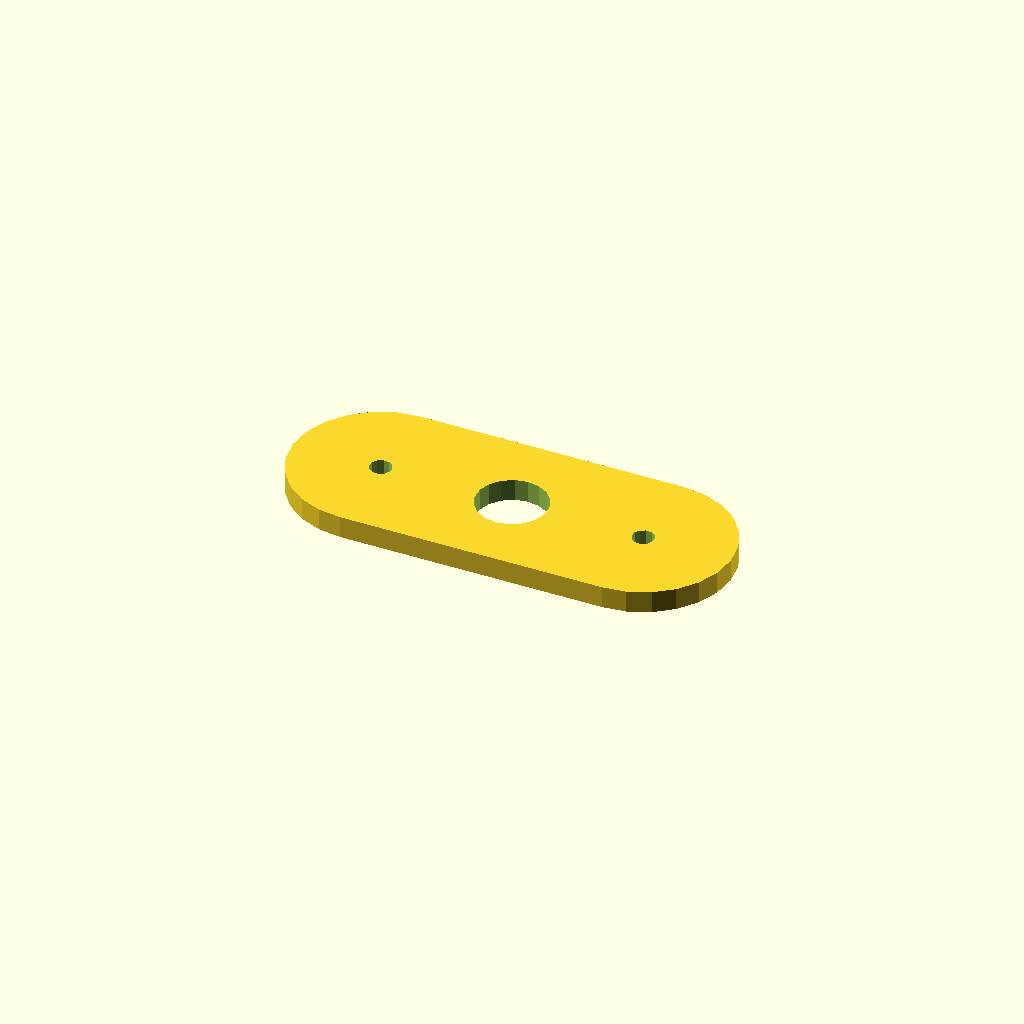
Cell 1: the model at its default parameters.
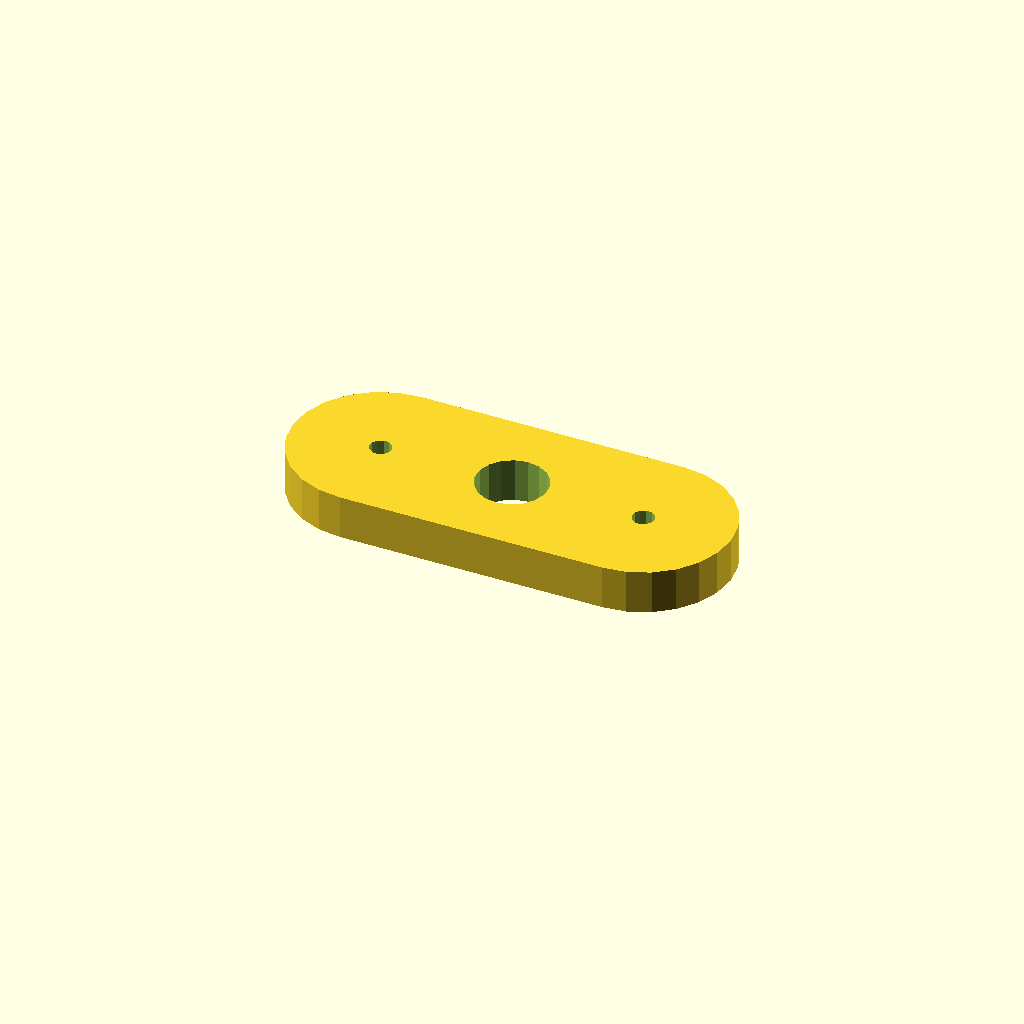
Cell 2: plate_t = 10 (everything else at default).
One fixed orthographic camera (rotation 55°, 0°, 25°; colour scheme Cornfield) for every cell.
Source of the model, optional_data/data/sketch4/spacerplates/part_0034.scad:
$fn = 32;

// ----------------------------------------------------------------------
// Spacer plate: obround span 60, caps R20
// ----------------------------------------------------------------------

// --- parameters (mm) ---
bore_r = 8;               // centre bore radius
bolt_r = 2.5;             // bolt hole radius
plate_t = 5;              // plate thickness, Z (extrusion height)
span = 60;                // obround span
cap_r = 20;               // cap radius
fit_tol = 0.05;           // declared fit tolerance (prompt contract)
free_tol = 0.3;           // declared free tolerance (prompt contract)

profile = [[20, 40], [14.824, 39.319], [10, 37.321], [5.858, 34.142], [2.679, 30], [0.681, 25.176], [0, 20], [0.681, 14.824], [2.679, 10], [5.858, 5.858], [10, 2.679], [14.824, 0.681], [20, 0], [80, 0], [85.176, 0.681], [90, 2.679], [94.142, 5.858], [97.321, 10], [99.319, 14.824], [100, 20], [99.319, 25.176], [97.321, 30], [94.142, 34.142], [90, 37.321], [85.176, 39.319], [80, 40]];  // primary outline, 26 points, counter clockwise
void_1 = [[57.853, 21.526], [56.857, 24.12], [55.035, 26.217], [52.605, 27.564], [49.86, 27.999], [47.133, 27.469], [44.752, 26.038], [43.003, 23.878], [42.098, 21.251], [42.147, 18.474], [43.143, 15.88], [44.965, 13.783], [47.395, 12.436], [50.14, 12.001], [52.867, 12.531], [55.248, 13.962], [56.997, 16.122], [57.902, 18.749]];  // centre bore, 18 points
void_2 = [[22.454, 20.477], [21.887, 21.64], [20.814, 22.364], [19.523, 22.454], [18.36, 21.887], [17.636, 20.814], [17.546, 19.523], [18.113, 18.36], [19.186, 17.636], [20.477, 17.546], [21.64, 18.113], [22.364, 19.186]];  // end hole, 12 points
void_3 = [[82.454, 20.477], [81.887, 21.64], [80.814, 22.364], [79.523, 22.454], [78.36, 21.887], [77.636, 20.814], [77.546, 19.523], [78.113, 18.36], [79.186, 17.636], [80.477, 17.546], [81.64, 18.113], [82.364, 19.186]];  // end hole, 12 points

// --- the one profile operation ---
difference() {
  linear_extrude(height = plate_t) polygon(points = profile);
  translate([0, 0, -1])
    linear_extrude(height = plate_t + 2) polygon(points = void_1);
  translate([0, 0, -1])
    linear_extrude(height = plate_t + 2) polygon(points = void_2);
  translate([0, 0, -1])
    linear_extrude(height = plate_t + 2) polygon(points = void_3);
}
Parameter table extracted from the source (name, type, default, range or options):
bore_r: number, default 8
bolt_r: number, default 2.5
plate_t: number, default 5
span: number, default 60
cap_r: number, default 20
fit_tol: number, default 0.05
free_tol: number, default 0.3
